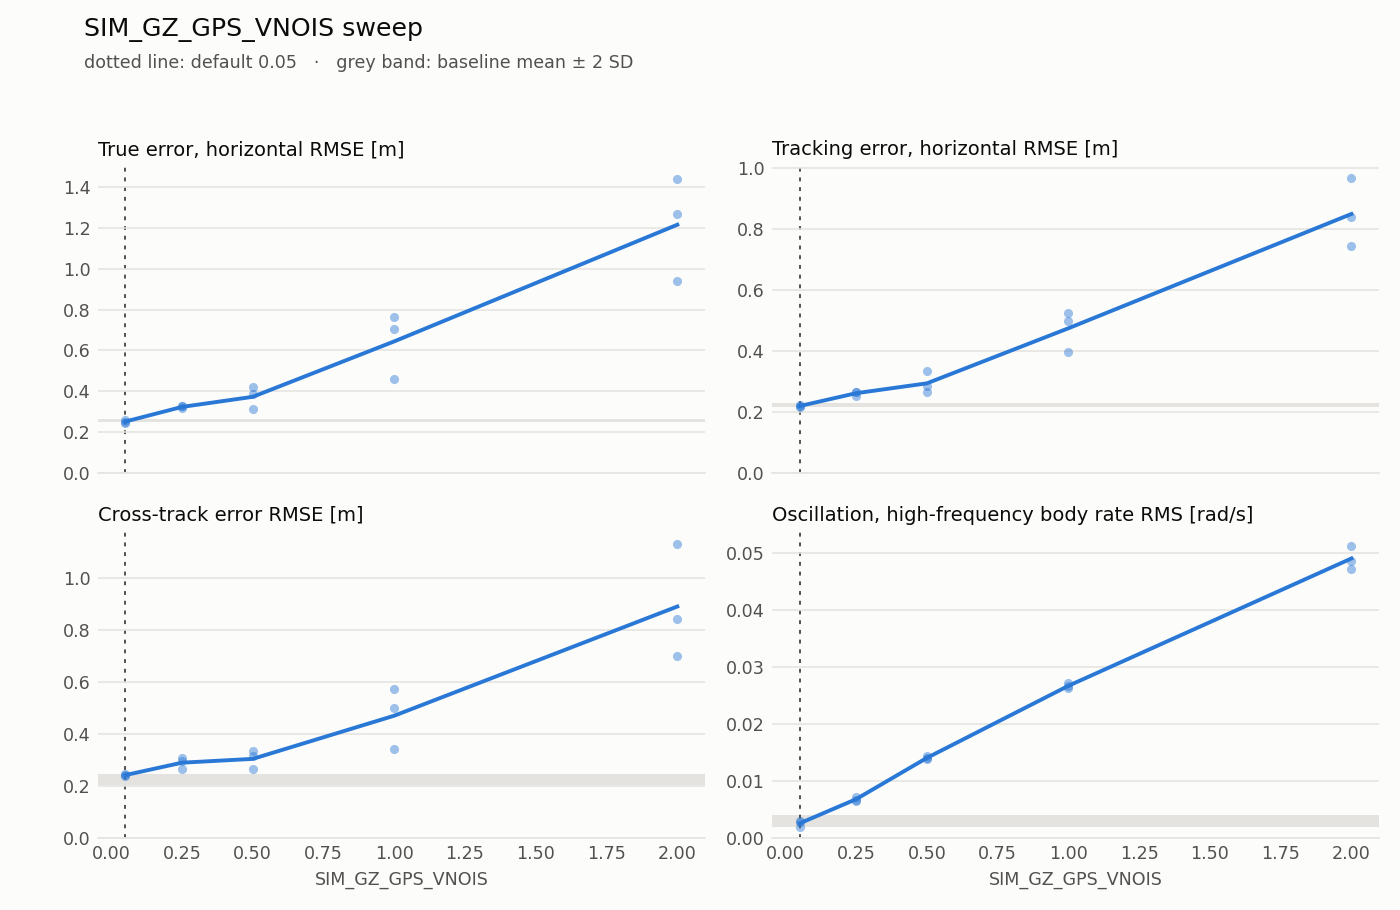

The table this chart was drawn from, first rows:
failed, param, valid, value, default, duration_s, estimation_lag_s, estimation_max_xy, estimation_max_z, estimation_rmse_xy, estimation_rmse_z, flight, lap, motor_mean, motor_saturation, rate_hf_rms, samples, sim_max_gap_ms, tracking_lag_s, tracking_max_xy, tracking_max_z, tracking_rmse_xy, tracking_rmse_z, tracking_vel_rmse_xy
False, SIM_GZ_GPS_VNOIS, True, 0.25, 0.05, 39.8, 5.551115123125783e-16, 0.2189, 0.1198, 0.1133, 0.04543, 0, 1, 0.7321, 0.0, 0.006685, 200, 16.0, 0.05, 0.4822, 0.0673, 0.2656, 0.02554, 0.1625
False, SIM_GZ_GPS_VNOIS, True, 0.05, 0.05, 40, 5.551115123125783e-16, 0.08577, 0.03488, 0.0456, 0.01756, 0, 4, 0.7319, 0.0, 0.001932, 201, 16.0, 0.05, 0.3199, 0.02255, 0.2241, 0.00944, 0.1374
False, SIM_GZ_GPS_VNOIS, True, 2.0, 0.05, 39.79, 0.02, 1.239, 1.143, 0.5189, 0.5532, 0, 7, 0.7348, 0.0, 0.04872, 200, 20.0, 0.11, 1.598, 0.4159, 0.744, 0.2043, 0.643
False, SIM_GZ_GPS_VNOIS, True, 0.05, 0.05, 39.8, 5.551115123125783e-16, 0.09315, 0.05026, 0.04673, 0.02751, 0, 10, 0.732, 0.0, 0.002829, 200, 16.0, 0.05, 0.3165, 0.01822, 0.2162, 0.007913, 0.132
False, SIM_GZ_GPS_VNOIS, True, 0.25, 0.05, 39.8, 0.01, 0.2367, 0.1568, 0.112, 0.05927, 0, 13, 0.7322, 0.0, 0.007253, 200, 12.0, 0.05, 0.4708, 0.06182, 0.2673, 0.02873, 0.1628
False, SIM_GZ_GPS_VNOIS, True, 0.5, 0.05, 39.8, 5.551115123125783e-16, 0.3658, 0.3027, 0.1912, 0.1011, 0, 16, 0.7323, 0.0, 0.01437, 200, 12.0, 0.06, 0.6806, 0.1286, 0.3341, 0.04997, 0.2377
False, SIM_GZ_GPS_VNOIS, True, 1.0, 0.05, 39.61, 0.01, 0.6046, 0.6174, 0.277, 0.2373, 0, 19, 0.7326, 0.0, 0.02726, 199, 12.0, 0.03, 1.057, 0.2879, 0.3984, 0.1248, 0.3245
False, SIM_GZ_GPS_VNOIS, True, 0.5, 0.05, 39.61, 0.02, 0.4224, 0.3223, 0.2086, 0.1385, 0, 22, 0.732, 0.0, 0.014, 199, 16.0, 0.03, 0.6047, 0.1373, 0.2839, 0.05573, 0.2252
False, SIM_GZ_GPS_VNOIS, True, 1.0, 0.05, 39.8, 0.02, 0.9123, 0.5127, 0.4696, 0.2179, 0, 25, 0.7331, 0.0, 0.02666, 200, 16.0, 0.07, 1.13, 0.2317, 0.5262, 0.1144, 0.4301
False, SIM_GZ_GPS_VNOIS, True, 2.0, 0.05, 39.8, 0.04, 1.381, 0.8042, 0.7645, 0.4365, 0, 28, 0.7341, 0.0, 0.05126, 200, 16.0, 0.06, 1.922, 0.5514, 0.8405, 0.2027, 0.7164
False, SIM_GZ_GPS_VNOIS, True, 0.05, 0.05, 40, 5.551115123125783e-16, 0.07315, 0.03961, 0.03868, 0.01603, 0, 31, 0.732, 0.0, 0.002932, 201, 16.0, 0.05, 0.3179, 0.02084, 0.2183, 0.009896, 0.1394
False, SIM_GZ_GPS_VNOIS, True, 2.0, 0.05, 40.0, 0.03, 1.814, 1.599, 0.8196, 0.7002, 0, 34, 0.7356, 0.0, 0.04734, 201, 12.0, 0.11, 1.727, 0.5557, 0.9671, 0.2507, 0.7564
False, SIM_GZ_GPS_VNOIS, True, 0.5, 0.05, 40.0, 0.01, 0.311, 0.3098, 0.162, 0.1426, 0, 37, 0.7322, 0.0, 0.01385, 201, 16.0, 0.04, 0.5504, 0.1783, 0.2647, 0.06598, 0.2032
False, SIM_GZ_GPS_VNOIS, True, 0.25, 0.05, 40.0, -0.01, 0.22, 0.07882, 0.1018, 0.03751, 0, 40, 0.7322, 0.0, 0.006531, 201, 16.0, 0.06, 0.4316, 0.05506, 0.2526, 0.02088, 0.1675
False, SIM_GZ_GPS_VNOIS, True, 1.0, 0.05, 40.0, -0.02, 0.7985, 0.7029, 0.412, 0.3024, 0, 43, 0.7331, 0.0, 0.02629, 201, 12.0, 0.07, 0.9548, 0.3117, 0.5006, 0.1244, 0.4198
